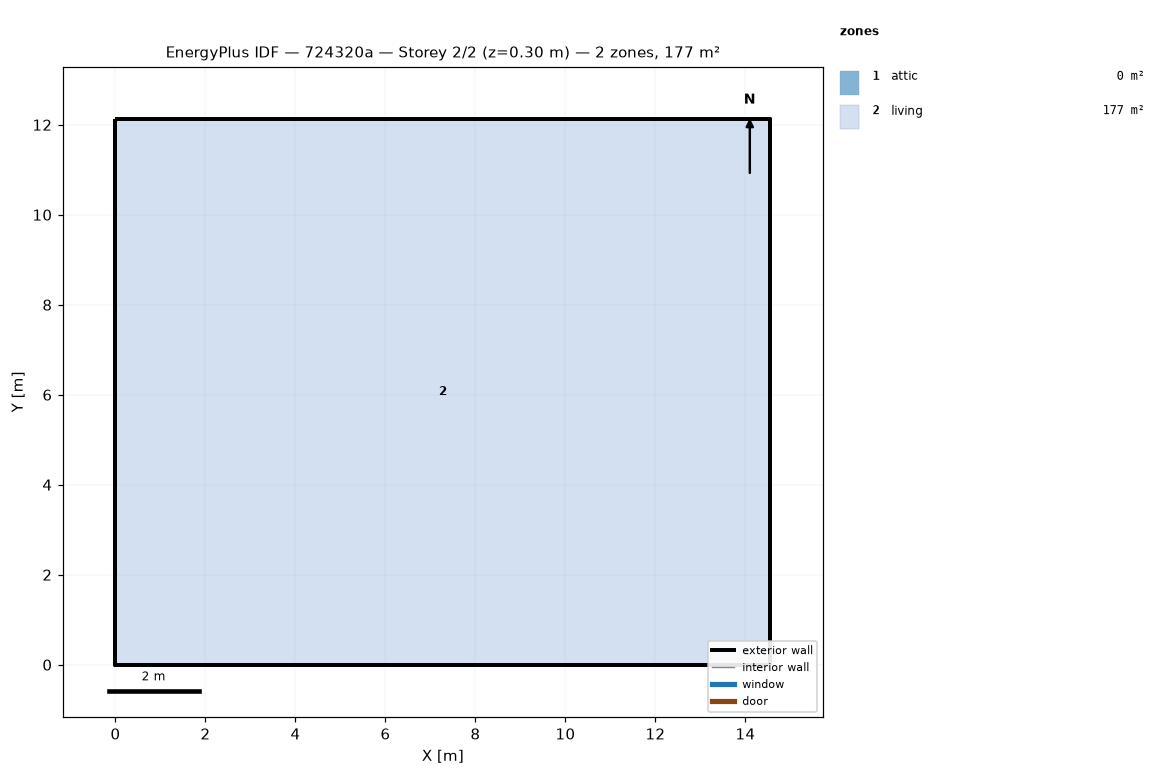
=== STOREY PLAN SPEC (per zone: floor XY polygon, exterior-wall plan segments, windows/doors) ===
zone 1: attic  (0.0 m²)
  exterior wall: (14.55, 0.00) – (14.55, 12.13) – (14.55, 6.06)  [18.2 m]
  exterior wall: (0.00, 12.13) – (0.00, 0.00) – (0.00, 6.06)  [18.2 m]
zone 2: living  (176.5 m²)
  floor: (0.00, 0.00) (0.00, 12.13) (14.55, 12.13) (14.55, 0.00)
  exterior wall: (0.00, 0.00) – (14.55, 0.00)  [14.6 m]
  exterior wall: (14.55, 0.00) – (14.55, 12.13)  [12.1 m]
  exterior wall: (14.55, 12.13) – (0.00, 12.13)  [14.6 m]
  exterior wall: (0.00, 12.13) – (0.00, 0.00)  [12.1 m]

=== DERIVED (storey summary) ===
Building: 724320a
Storey: 2 of 2  (floor level z = 0.30 m)
Storey gross floor area: 176.5 m²
Zones on this storey: 2
  - attic: floor 0.0 m²; exterior wall 36.4 m (24.5 m²); WWR 0.0%
  - living: floor 176.5 m²; exterior wall 53.4 m (146.4 m²); WWR 0.0%
Zone adjacency: (none detected)